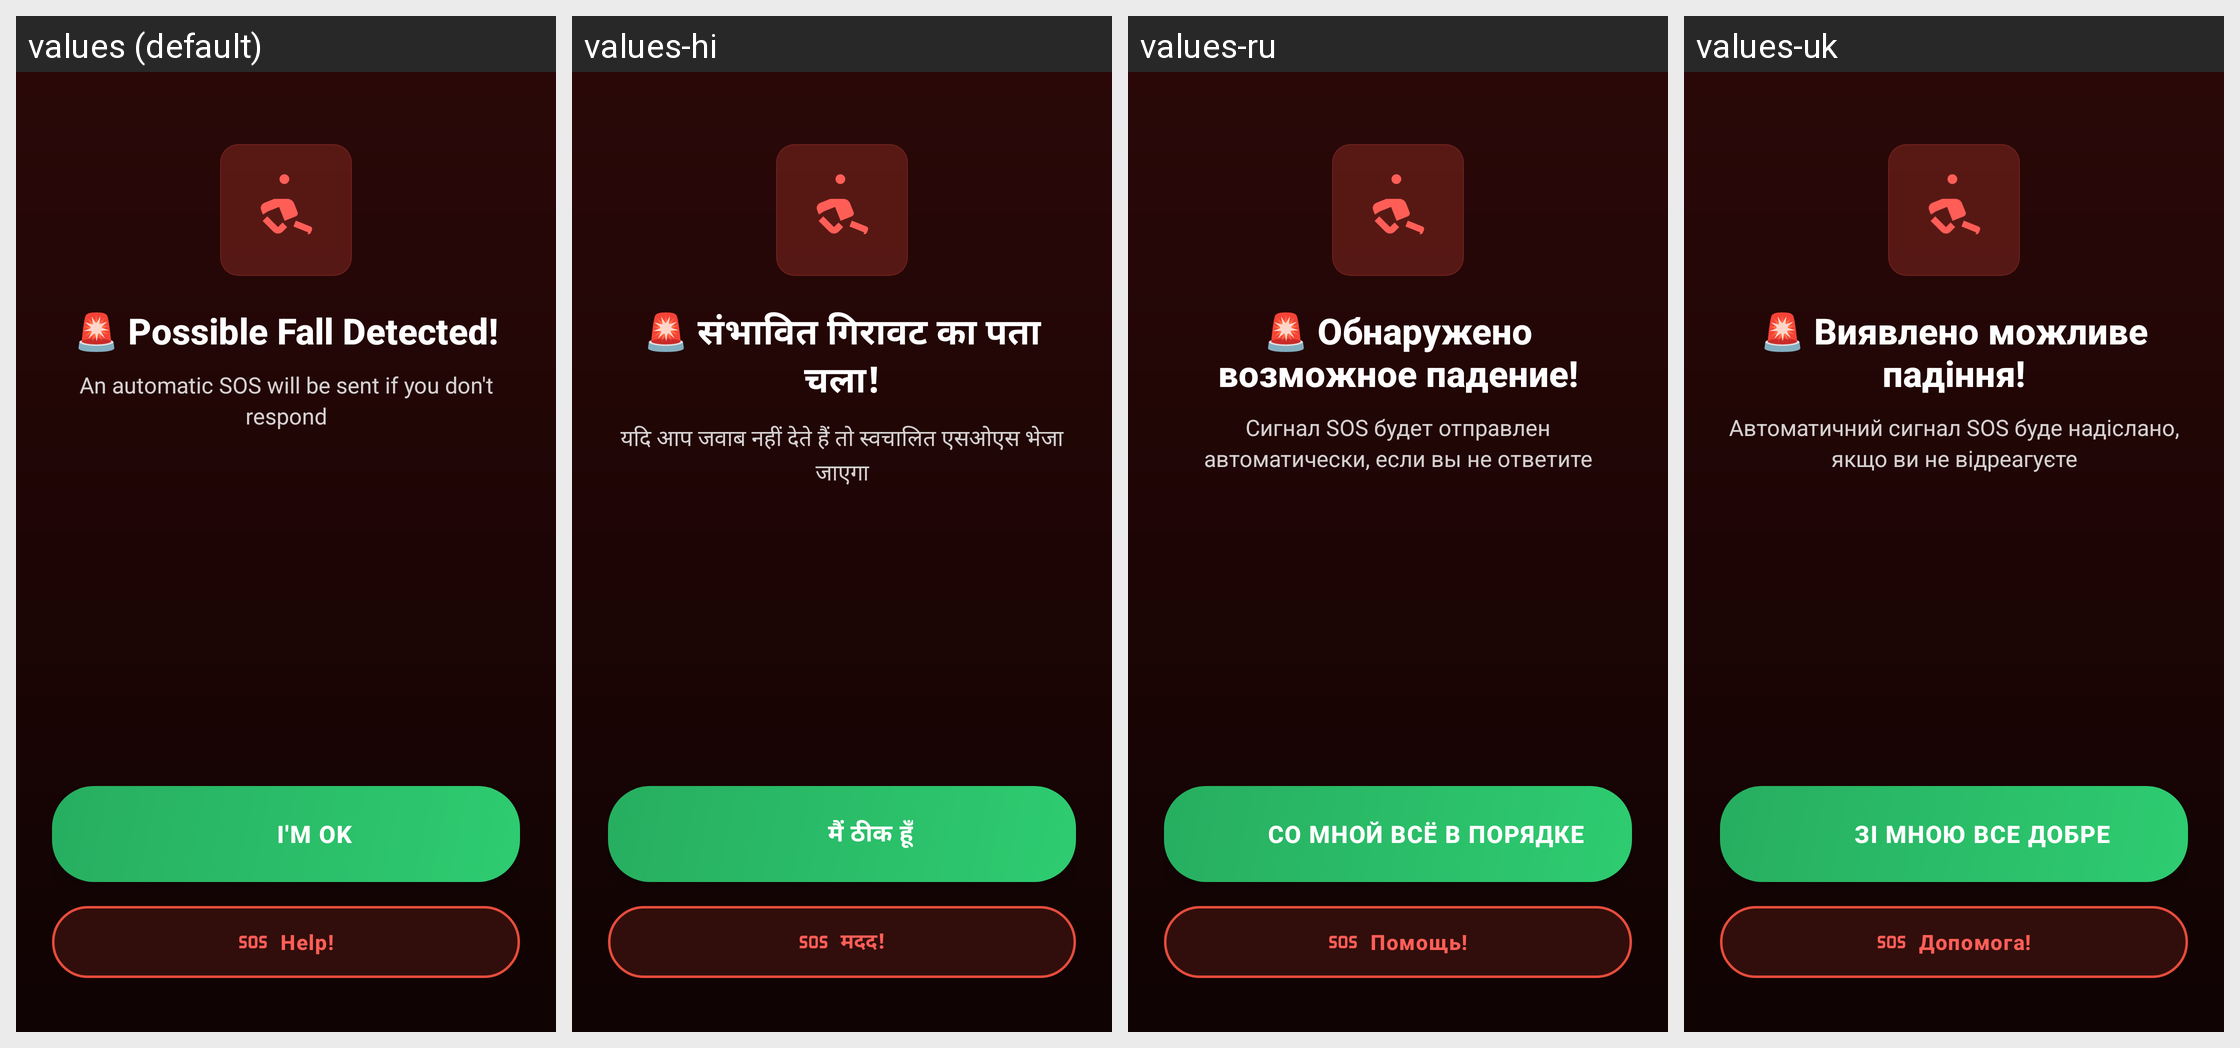

For this localized Android screen grid, give each drawn string resource with its value in every locale shown.
Android screen res/layout/activity_fall_alert.xml rendered under 4 locales, left to right: values (default), values-hi, values-ru, values-uk. Device: Nexus 5 (rendered at 1080×1920; each locale shown at half size, 540×960, under a caption strip naming it); theme Theme.PillSOS.FallAlert.
Other locales in the repository, not shown: values-ar, values-bn, values-de, values-es, values-fr, values-in, values-it, values-ja, values-ko, values-nap, values-pl, values-pt, values-rom, values-scn, values-tr, values-zh.
Strings drawn on this screen, with the default value and each locale's value (text and hints the layout hard-codes, and strings that could not be matched under every locale, appear in the picture but are not listed):

fall_alert_title
  values: 🚨 Possible Fall Detected!
  values-hi: 🚨 संभावित गिरावट का पता चला!
  values-ru: 🚨 Обнаружено возможное падение!
  values-uk: 🚨 Виявлено можливе падіння!

fall_alert_subtitle
  values: An automatic SOS will be sent if you don't respond
  values-hi: यदि आप जवाब नहीं देते हैं तो स्वचालित एसओएस भेजा जाएगा
  values-ru: Сигнал SOS будет отправлен автоматически, если вы не ответите
  values-uk: Автоматичний сигнал SOS буде надіслано, якщо ви не відреагуєте

fall_alert_cancel_btn
  values: I'M OK
  values-hi: मैं ठीक हूँ
  values-ru: СО МНОЙ ВСЁ В ПОРЯДКЕ
  values-uk: ЗІ МНОЮ ВСЕ ДОБРЕ

fall_alert_send_now_btn
  values: Help!
  values-hi: मदद!
  values-ru: Помощь!
  values-uk: Допомога!
